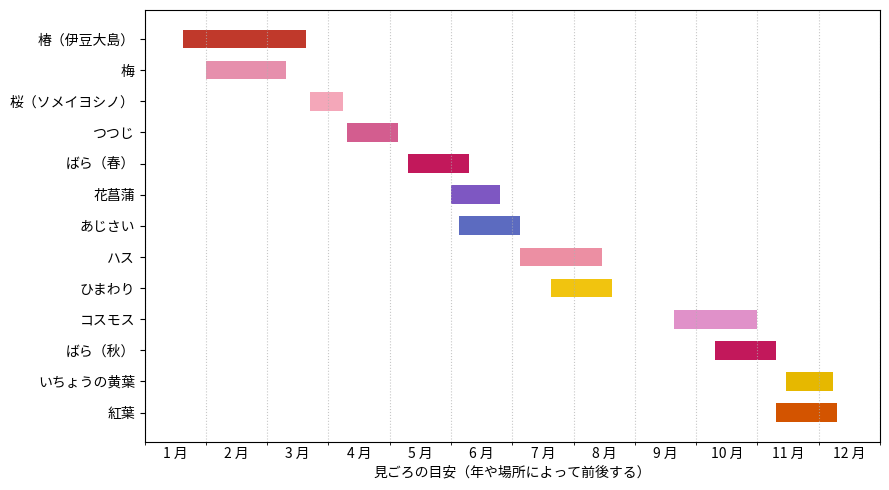

Reproduce this figure in Python.
"""都内の主な花と紅葉の見ごろの目安を月単位の帯グラフで示す."""

import matplotlib.pyplot as plt

plt.rcParams["font.family"] = ["Yu Gothic", "Meiryo", "MS Gothic", "sans-serif"]


def to_month(month: int, day: int) -> float:
    """月と日を、1 月 1 日を 1.0 とする月単位の値に変換する."""
    return month + (day - 1) / 30


# (項目, (開始月, 開始日), (終了月, 終了日), 色)
items: list[tuple[str, tuple[int, int], tuple[int, int], str]] = [
    ("椿（伊豆大島）", (1, 20), (3, 20), "#C0392B"),
    ("梅", (2, 1), (3, 10), "#E68FAC"),
    ("桜（ソメイヨシノ）", (3, 22), (4, 8), "#F4A7B9"),
    ("つつじ", (4, 10), (5, 5), "#D35D8F"),
    ("ばら（春）", (5, 10), (6, 10), "#C2185B"),
    ("花菖蒲", (6, 1), (6, 25), "#7E57C2"),
    ("あじさい", (6, 5), (7, 5), "#5C6BC0"),
    ("ハス", (7, 5), (8, 15), "#EC8FA3"),
    ("ひまわり", (7, 20), (8, 20), "#F1C40F"),
    ("コスモス", (9, 20), (10, 31), "#E091C9"),
    ("ばら（秋）", (10, 10), (11, 10), "#C2185B"),
    ("いちょうの黄葉", (11, 15), (12, 8), "#E6B800"),
    ("紅葉", (11, 10), (12, 10), "#D35400"),
]

fig, ax = plt.subplots(figsize=(9, 5))
for row, (label, (sm, sd), (em, ed), color) in enumerate(reversed(items)):
    start = to_month(sm, sd)
    end = to_month(em, ed)
    ax.barh(row, end - start, left=start, color=color, height=0.6)
ax.set_yticks(range(len(items)))
ax.set_yticklabels([label for label, _, _, _ in reversed(items)])
ax.set_xlim(1, 13)
ax.set_xticks([m + 0.5 for m in range(1, 13)])
ax.set_xticklabels([f"{m} 月" for m in range(1, 13)])
ax.set_xticks(range(1, 14), minor=True)
ax.tick_params(axis="x", which="major", length=0)
ax.grid(axis="x", which="minor", linestyle=":", alpha=0.7)
ax.set_xlabel("見ごろの目安（年や場所によって前後する）")
fig.tight_layout()
